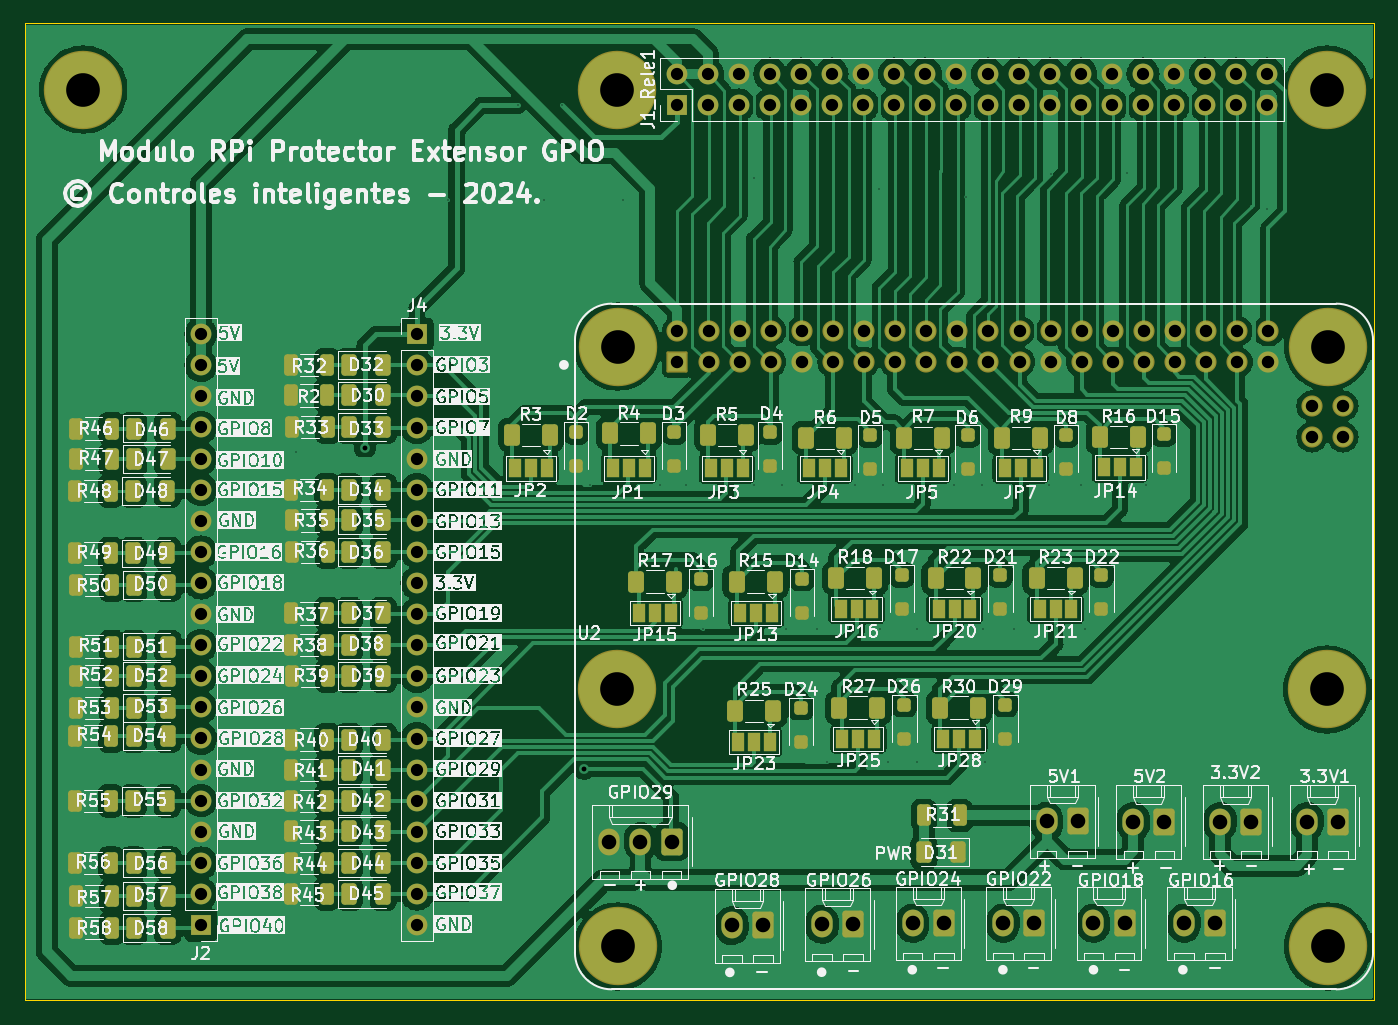
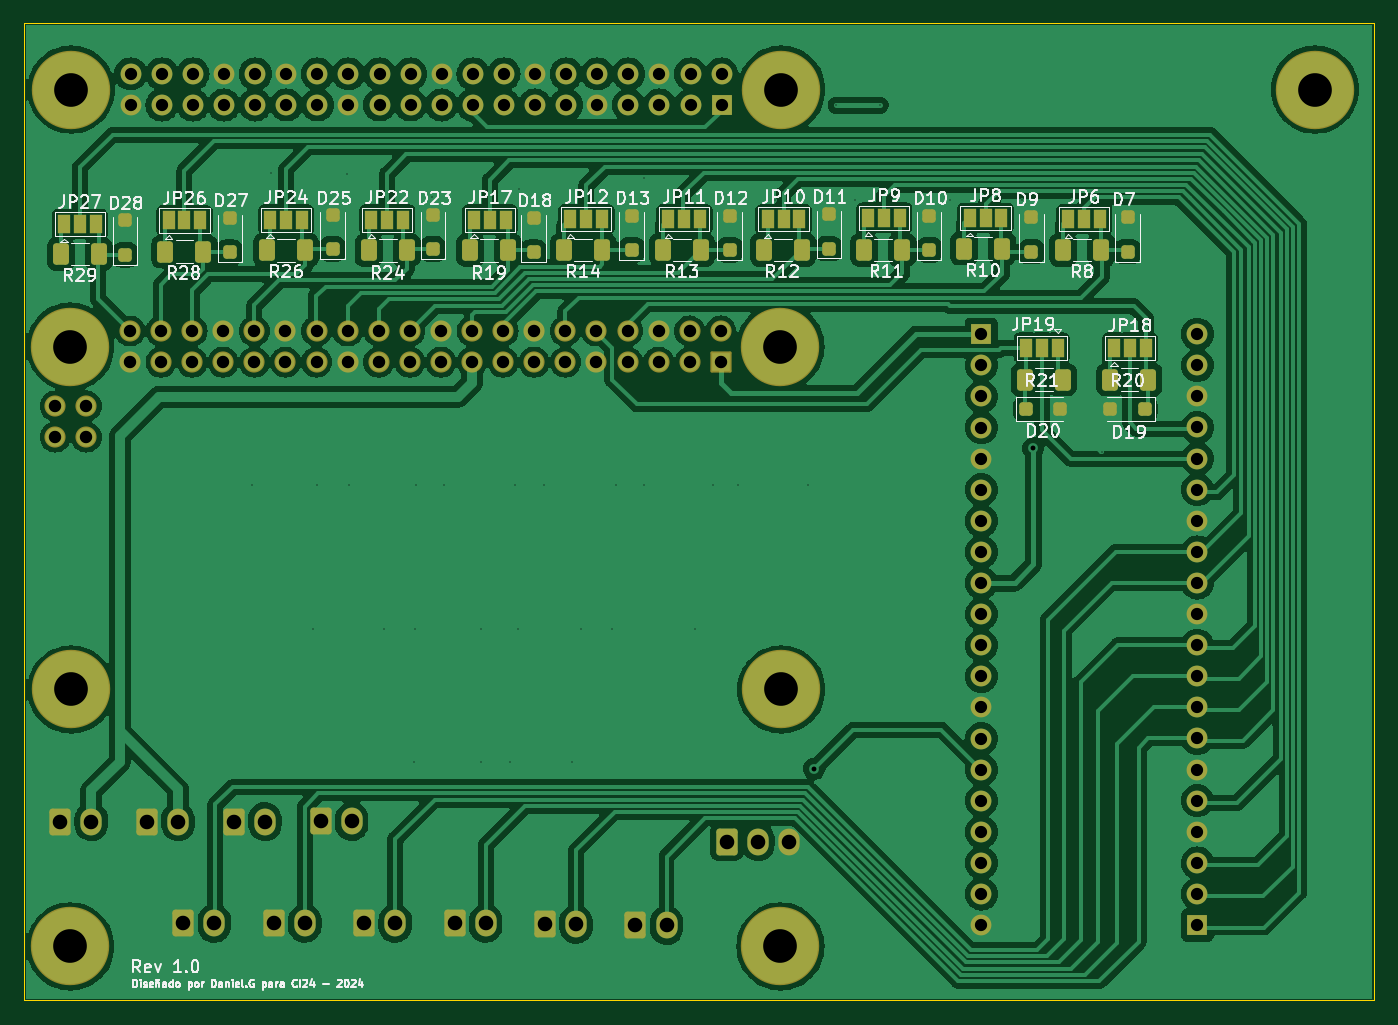
Circuit board: 11 layer files. Board 110.2 x 79.8 mm.
- bottom_copper: Module_RPI-B_Cu.gbr (292181 bytes)
- bottom_mask: Module_RPI-B_Mask.gbr (9368 bytes)
- paste: Module_RPI-B_Paste.gbr (3359 bytes)
- bottom_silk: Module_RPI-B_Silkscreen.gbr (94143 bytes)
- outline: Module_RPI-Edge_Cuts.gbr (1081 bytes)
- top_copper: Module_RPI-F_Cu.gbr (348211 bytes)
- top_mask: Module_RPI-F_Mask.gbr (14106 bytes)
- paste: Module_RPI-F_Paste.gbr (7822 bytes)
- top_silk: Module_RPI-F_Silkscreen.gbr (597603 bytes)
- drill: Module_RPI-NPTH.drl (268 bytes)
- drill: Module_RPI-PTH.drl (3723 bytes)

=== bottom_copper: Module_RPI-B_Cu.gbr (292181 bytes, source omitted) ===
=== bottom_mask: Module_RPI-B_Mask.gbr (9368 bytes, source omitted) ===
=== paste: Module_RPI-B_Paste.gbr ===
%TF.GenerationSoftware,KiCad,Pcbnew,7.0.7*%
%TF.CreationDate,2024-08-30T11:48:45-05:00*%
%TF.ProjectId,Module_RPI,4d6f6475-6c65-45f5-9250-492e6b696361,rev?*%
%TF.SameCoordinates,Original*%
%TF.FileFunction,Paste,Bot*%
%TF.FilePolarity,Positive*%
%FSLAX46Y46*%
G04 Gerber Fmt 4.6, Leading zero omitted, Abs format (unit mm)*
G04 Created by KiCad (PCBNEW 7.0.7) date 2024-08-30 11:48:45*
%MOMM*%
%LPD*%
G01*
G04 APERTURE LIST*
G04 Aperture macros list*
%AMRoundRect*
0 Rectangle with rounded corners*
0 $1 Rounding radius*
0 $2 $3 $4 $5 $6 $7 $8 $9 X,Y pos of 4 corners*
0 Add a 4 corners polygon primitive as box body*
4,1,4,$2,$3,$4,$5,$6,$7,$8,$9,$2,$3,0*
0 Add four circle primitives for the rounded corners*
1,1,$1+$1,$2,$3*
1,1,$1+$1,$4,$5*
1,1,$1+$1,$6,$7*
1,1,$1+$1,$8,$9*
0 Add four rect primitives between the rounded corners*
20,1,$1+$1,$2,$3,$4,$5,0*
20,1,$1+$1,$4,$5,$6,$7,0*
20,1,$1+$1,$6,$7,$8,$9,0*
20,1,$1+$1,$8,$9,$2,$3,0*%
G04 Aperture macros list end*
%ADD10RoundRect,0.250000X0.400000X0.625000X-0.400000X0.625000X-0.400000X-0.625000X0.400000X-0.625000X0*%
%ADD11RoundRect,0.250000X-0.400000X-0.625000X0.400000X-0.625000X0.400000X0.625000X-0.400000X0.625000X0*%
%ADD12RoundRect,0.250000X0.300000X-0.300000X0.300000X0.300000X-0.300000X0.300000X-0.300000X-0.300000X0*%
%ADD13RoundRect,0.250000X0.300000X0.300000X-0.300000X0.300000X-0.300000X-0.300000X0.300000X-0.300000X0*%
%ADD14RoundRect,0.250000X-0.300000X-0.300000X0.300000X-0.300000X0.300000X0.300000X-0.300000X0.300000X0*%
G04 APERTURE END LIST*
D10*
%TO.C,R28*%
X147877064Y-75750000D03*
X144777064Y-75750000D03*
%TD*%
D11*
%TO.C,R21*%
X74600000Y-86200000D03*
X77700000Y-86200000D03*
%TD*%
D12*
%TO.C,D18*%
X117800000Y-75800000D03*
X117800000Y-73000000D03*
%TD*%
%TO.C,D23*%
X126027064Y-75550000D03*
X126027064Y-72750000D03*
%TD*%
D10*
%TO.C,R26*%
X139577064Y-75650000D03*
X136477064Y-75650000D03*
%TD*%
D13*
%TO.C,D20*%
X77600000Y-88600000D03*
X74800000Y-88600000D03*
%TD*%
D12*
%TO.C,D10*%
X85500000Y-75600000D03*
X85500000Y-72800000D03*
%TD*%
D10*
%TO.C,R14*%
X115300000Y-75600000D03*
X112200000Y-75600000D03*
%TD*%
%TO.C,R20*%
X70700000Y-86200000D03*
X67600000Y-86200000D03*
%TD*%
%TO.C,R12*%
X99000000Y-75600000D03*
X95900000Y-75600000D03*
%TD*%
%TO.C,R11*%
X90800000Y-75600000D03*
X87700000Y-75600000D03*
%TD*%
D12*
%TO.C,D9*%
X77150000Y-75750000D03*
X77150000Y-72950000D03*
%TD*%
%TO.C,D25*%
X134227064Y-75550000D03*
X134227064Y-72750000D03*
%TD*%
D10*
%TO.C,R29*%
X156427064Y-75950000D03*
X153327064Y-75950000D03*
%TD*%
D12*
%TO.C,D11*%
X93700000Y-75500000D03*
X93700000Y-72700000D03*
%TD*%
D10*
%TO.C,R13*%
X107250000Y-75600000D03*
X104150000Y-75600000D03*
%TD*%
D12*
%TO.C,D12*%
X101800000Y-75600000D03*
X101800000Y-72800000D03*
%TD*%
D10*
%TO.C,R10*%
X82650000Y-75500000D03*
X79550000Y-75500000D03*
%TD*%
%TO.C,R8*%
X74550000Y-75600000D03*
X71450000Y-75600000D03*
%TD*%
D12*
%TO.C,D28*%
X151177064Y-76000000D03*
X151177064Y-73200000D03*
%TD*%
%TO.C,D27*%
X142627064Y-75800000D03*
X142627064Y-73000000D03*
%TD*%
D10*
%TO.C,R24*%
X131277064Y-75650000D03*
X128177064Y-75650000D03*
%TD*%
D12*
%TO.C,D13*%
X109800000Y-75600000D03*
X109800000Y-72800000D03*
%TD*%
D14*
%TO.C,D19*%
X67900000Y-88600000D03*
X70700000Y-88600000D03*
%TD*%
D12*
%TO.C,D7*%
X69300000Y-75750000D03*
X69300000Y-72950000D03*
%TD*%
D10*
%TO.C,R19*%
X122977064Y-75650000D03*
X119877064Y-75650000D03*
%TD*%
M02*

=== bottom_silk: Module_RPI-B_Silkscreen.gbr (94143 bytes, source omitted) ===
=== outline: Module_RPI-Edge_Cuts.gbr ===
%TF.GenerationSoftware,KiCad,Pcbnew,7.0.7*%
%TF.CreationDate,2024-08-30T11:48:46-05:00*%
%TF.ProjectId,Module_RPI,4d6f6475-6c65-45f5-9250-492e6b696361,rev?*%
%TF.SameCoordinates,Original*%
%TF.FileFunction,Profile,NP*%
%FSLAX46Y46*%
G04 Gerber Fmt 4.6, Leading zero omitted, Abs format (unit mm)*
G04 Created by KiCad (PCBNEW 7.0.7) date 2024-08-30 11:48:46*
%MOMM*%
%LPD*%
G01*
G04 APERTURE LIST*
%TA.AperFunction,Profile*%
%ADD10C,0.100000*%
%TD*%
G04 APERTURE END LIST*
D10*
X49200000Y-136900000D02*
X51700000Y-136900000D01*
X49200000Y-93900000D02*
X49200000Y-136200000D01*
X159400000Y-83100000D02*
X159400000Y-59000000D01*
X155700000Y-136900000D02*
X159400000Y-136900000D01*
X159150000Y-57100000D02*
X51450000Y-57100000D01*
X49200000Y-93900000D02*
X49200000Y-57100000D01*
X49200000Y-57100000D02*
X51450000Y-57100000D01*
X49200000Y-136200000D02*
X49200000Y-136900000D01*
X159400000Y-59000000D02*
X159400000Y-57100000D01*
X159400000Y-57100000D02*
X159150000Y-57100000D01*
X159400000Y-83100000D02*
X159400000Y-136900000D01*
X155700000Y-136900000D02*
X51700000Y-136900000D01*
M02*

=== top_copper: Module_RPI-F_Cu.gbr (348211 bytes, source omitted) ===
=== top_mask: Module_RPI-F_Mask.gbr (14106 bytes, source omitted) ===
=== paste: Module_RPI-F_Paste.gbr (7822 bytes, source omitted) ===
=== top_silk: Module_RPI-F_Silkscreen.gbr (597603 bytes, source omitted) ===
=== drill: Module_RPI-NPTH.drl ===
M48
; DRILL file {KiCad 7.0.7} date Fri Aug 30 11:49:30 2024
; FORMAT={-:-/ absolute / inch / decimal}
; #@! TF.CreationDate,2024-08-30T11:49:30-05:00
; #@! TF.GenerationSoftware,Kicad,Pcbnew,7.0.7
; #@! TF.FileFunction,NonPlated,1,2,NPTH
FMAT,2
INCH
%
G90
G05
T0
M30

=== drill: Module_RPI-PTH.drl ===
M48
; DRILL file {KiCad 7.0.7} date Fri Aug 30 11:49:30 2024
; FORMAT={-:-/ absolute / inch / decimal}
; #@! TF.CreationDate,2024-08-30T11:49:30-05:00
; #@! TF.GenerationSoftware,Kicad,Pcbnew,7.0.7
; #@! TF.FileFunction,Plated,1,2,PTH
FMAT,2
INCH
; #@! TA.AperFunction,Plated,PTH,ViaDrill
T1C0.0039
; #@! TA.AperFunction,Plated,PTH,ViaDrill
T2C0.0157
; #@! TA.AperFunction,Plated,PTH,ComponentDrill
T3C0.0394
; #@! TA.AperFunction,Plated,PTH,ComponentDrill
T4C0.0400
; #@! TA.AperFunction,Plated,PTH,ComponentDrill
T5C0.0469
; #@! TA.AperFunction,Plated,PTH,ComponentDrill
T6C0.1083
%
G90
G05
T1
X2.811Y-3.6279
X2.9055Y-2.815
X3.0669Y-2.815
X3.2992Y-2.815
X3.4646Y-2.815
X3.5236Y-2.5118
X3.6063Y-2.815
X3.6654Y-2.5118
X3.7559Y-3.7323
X3.8622Y-2.815
X3.9803Y-3.7323
X4.063Y-3.7323
X4.1181Y-4.1969
X4.2835Y-2.7441
X4.2835Y-3.7323
X4.374Y-3.7323
X4.3858Y-4.1969
X4.4843Y-4.1969
X4.5157Y-4.622
X4.6063Y-3.7323
X4.685Y-2.7795
X4.689Y-4.1969
X4.6969Y-3.7323
X4.7126Y-4.622
X4.8071Y-4.1969
X4.8071Y-4.622
X4.9252Y-3.7323
X4.9646Y-2.8071
X5.0157Y-3.7323
X5.0197Y-4.1969
X5.0236Y-4.622
X5.1181Y-4.1969
X5.2323Y-3.7323
X5.237Y-2.7335
X5.3346Y-3.7323
X5.3465Y-4.1969
X5.4833Y-2.7283
X5.5433Y-3.7323
X5.9335Y-2.8461
T2
X3.0315Y-3.6142
X3.7362Y-4.6457
T3
X2.5039Y-3.2476
X2.5039Y-3.3476
X2.5039Y-3.4476
X2.5039Y-3.5476
X2.5039Y-3.6476
X2.5039Y-3.7476
X2.5039Y-3.8476
X2.5039Y-3.9476
X2.5039Y-4.0476
X2.5039Y-4.1476
X2.5039Y-4.2476
X2.5039Y-4.3476
X2.5039Y-4.4476
X2.5039Y-4.5476
X2.5039Y-4.6476
X2.5039Y-4.7476
X2.5039Y-4.8476
X2.5039Y-4.9476
X2.5039Y-5.0476
X2.5039Y-5.1476
X3.1988Y-3.248
X3.1988Y-3.348
X3.1988Y-3.448
X3.1988Y-3.548
X3.1988Y-3.648
X3.1988Y-3.748
X3.1988Y-3.848
X3.1988Y-3.948
X3.1988Y-4.048
X3.1988Y-4.148
X3.1988Y-4.248
X3.1988Y-4.348
X3.1988Y-4.448
X3.1988Y-4.548
X3.1988Y-4.648
X3.1988Y-4.748
X3.1988Y-4.848
X3.1988Y-4.948
X3.1988Y-5.048
X3.1988Y-5.148
X4.0335Y-2.4106
X4.0335Y-2.5106
X4.1335Y-2.4106
X4.1335Y-2.5106
X4.2335Y-2.4106
X4.2335Y-2.5106
X4.3335Y-2.4106
X4.3335Y-2.5106
X4.4335Y-2.4106
X4.4335Y-2.5106
X4.5335Y-2.4106
X4.5335Y-2.5106
X4.6335Y-2.4106
X4.6335Y-2.5106
X4.7335Y-2.4106
X4.7335Y-2.5106
X4.8335Y-2.4106
X4.8335Y-2.5106
X4.9335Y-2.4106
X4.9335Y-2.5106
X5.0335Y-2.4106
X5.0335Y-2.5106
X5.1335Y-2.4106
X5.1335Y-2.5106
X5.2335Y-2.4106
X5.2335Y-2.5106
X5.3335Y-2.4106
X5.3335Y-2.5106
X5.4335Y-2.4106
X5.4335Y-2.5106
X5.5335Y-2.4106
X5.5335Y-2.5106
X5.6335Y-2.4106
X5.6335Y-2.5106
X5.7335Y-2.4106
X5.7335Y-2.5106
X5.8335Y-2.4106
X5.8335Y-2.5106
X5.9335Y-2.4106
X5.9335Y-2.5106
T4
X4.0362Y-3.2374
X4.0362Y-3.3374
X4.1362Y-3.2374
X4.1362Y-3.3374
X4.2362Y-3.2374
X4.2362Y-3.3374
X4.3362Y-3.2374
X4.3362Y-3.3374
X4.4362Y-3.2374
X4.4362Y-3.3374
X4.5362Y-3.2374
X4.5362Y-3.3374
X4.6362Y-3.2374
X4.6362Y-3.3374
X4.7362Y-3.2374
X4.7362Y-3.3374
X4.8362Y-3.2374
X4.8362Y-3.3374
X4.9362Y-3.2374
X4.9362Y-3.3374
X5.0362Y-3.2374
X5.0362Y-3.3374
X5.1362Y-3.2374
X5.1362Y-3.3374
X5.2362Y-3.2374
X5.2362Y-3.3374
X5.3362Y-3.2374
X5.3362Y-3.3374
X5.4362Y-3.2374
X5.4362Y-3.3374
X5.5362Y-3.2374
X5.5362Y-3.3374
X5.6362Y-3.2374
X5.6362Y-3.3374
X5.7362Y-3.2374
X5.7362Y-3.3374
X5.8362Y-3.2374
X5.8362Y-3.3374
X5.9362Y-3.2374
X5.9362Y-3.3374
X6.0764Y-3.4785
X6.0764Y-3.5785
X6.1764Y-3.4785
X6.1764Y-3.5785
T5
X3.8173Y-4.8791
X3.9173Y-4.8791
X4.0173Y-4.8791
X4.2109Y-5.1488
X4.3109Y-5.1488
X4.5017Y-5.1449
X4.6017Y-5.1449
X4.7924Y-5.1417
X4.8924Y-5.1417
X5.0832Y-5.1417
X5.1832Y-5.1417
X5.2231Y-4.8142
X5.3231Y-4.8142
X5.374Y-5.1417
X5.474Y-5.1417
X5.5023Y-4.815
X5.6023Y-4.815
X5.6648Y-5.1417
X5.7648Y-5.1417
X5.7814Y-4.815
X5.8814Y-4.815
X6.0605Y-4.815
X6.1605Y-4.815
T6
X2.126Y-2.4611
X3.8417Y-2.4611
X3.8417Y-4.3902
X3.8445Y-3.2874
X3.8445Y-5.2165
X6.1252Y-2.4611
X6.1252Y-4.3902
X6.128Y-3.2874
X6.128Y-5.2165
T0
M30
